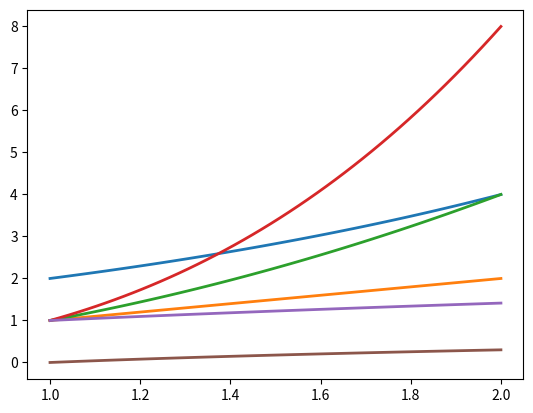

Source code (Python):
import math

import matplotlib.pyplot as plt
import numpy as np

x = np.linspace(1, 2)
y1 = 2 ** x
y2 = x
y3 = x**2
y4 = x ** 3
y5 = np.sqrt(x)
y6 = np.log10(x)


fig, ax = plt.subplots()

ax.plot(x, y1, linewidth=2.0)
ax.plot(x, y2, linewidth=2.0)
ax.plot(x, y3, linewidth=2.0)
ax.plot(x, y4, linewidth=2.0)
ax.plot(x, y5, linewidth=2.0)
ax.plot(x, y6, linewidth=2.0)



plt.show()

